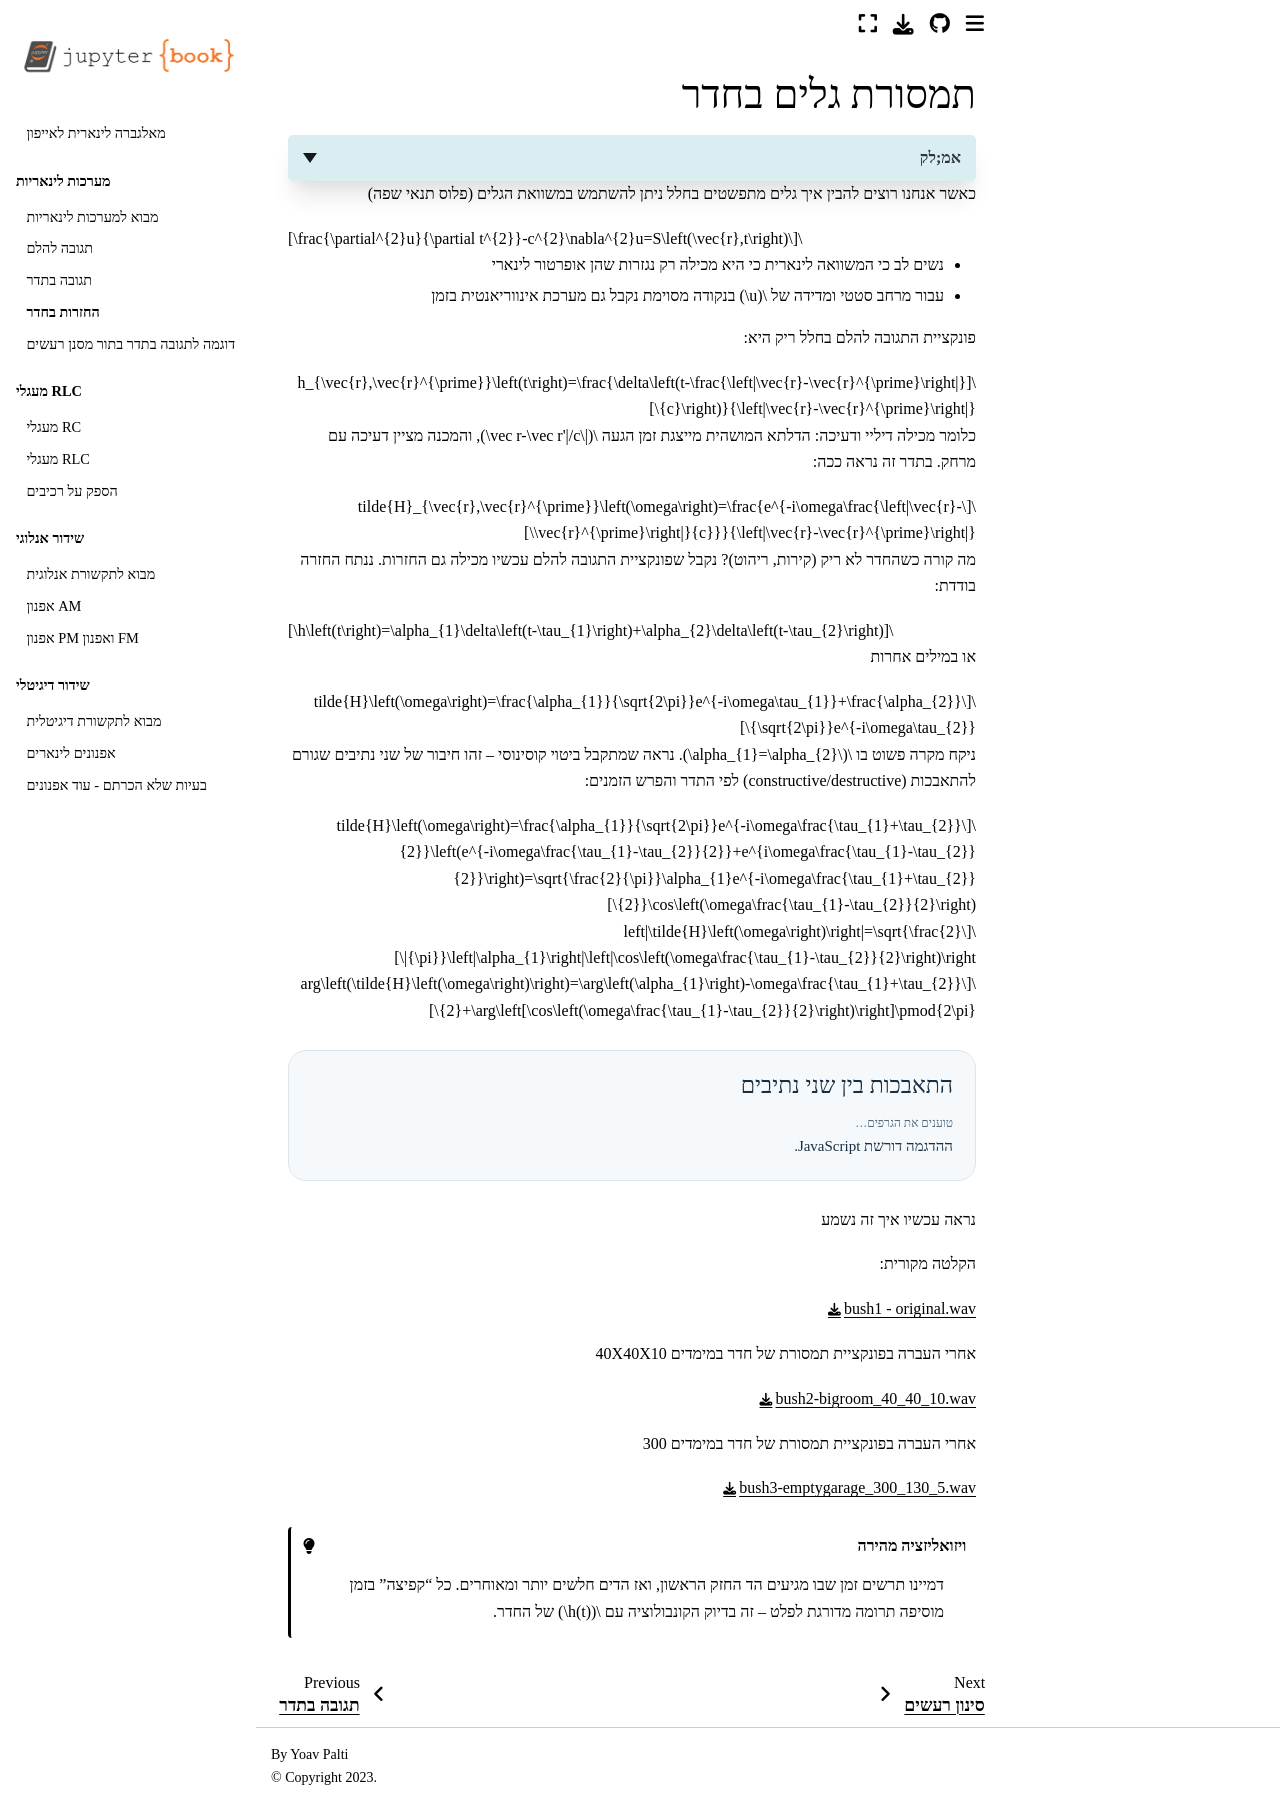

repository: yoav-palti/linear-algebra-to-iphone · page: LTI/wave_in_a_room.html · generator: jekyll

# תמסורת גלים בחדר

<details>
<summary>אמ;לק</summary>

גלים בחדר מתנהגים לפי משוואת הגלים הלינארית.
 בחלל ריק: תגובת הלם כוללת דיליי ודעיכה לפי מרחק. בחדר עם קירות: נוספות החזרות → פונקציית התמסורת היא סכום דלתות מעוכבות עם מקדמים שונים.
 
$$\tilde{H}\left(\omega\right)=\frac{\alpha_{1}}{\sqrt{2\pi}}e^{-i\omega\tau_{1}}+\frac{\alpha_{2}}{\sqrt{2\pi}}e^{-i\omega\tau_{2}}$$

  שני נתיבים באותה עוצמה יוצרים התאבכות: מקדמי התמסורת משתנים תקופתית עם התדר. נשמע בדוגמאות: אותו קול בחדרים שונים.

</details>

כאשר אנחנו רוצים להבין איך גלים מתפשטים בחלל ניתן להשתמש במשוואת הגלים (פלוס תנאי שפה)

$$\frac{\partial^{2}u}{\partial t^{2}}-c^{2}\nabla^{2}u=S\left(\vec{r},t\right)$$

* נשים לב כי המשוואה לינארית כי היא מכילה רק נגזרות שהן אופרטור לינארי
* עבור מרחב סטטי ומדידה של $u$ בנקודה מסוימת נקבל גם מערכת אינווריאנטית בזמן

פונקציית התגובה להלם בחלל ריק היא:

$$h_{\vec{r},\vec{r}^{\prime}}\left(t\right)=\frac{\delta\left(t-\frac{\left|\vec{r}-\vec{r}^{\prime}\right|}{c}\right)}{\left|\vec{r}-\vec{r}^{\prime}\right|}$$

כלומר מכילה דיליי ודעיכה: הדלתא המושהית מייצגת זמן הגעה $|\vec r-\vec r'|/c$, והמכנה מציין דעיכה עם מרחק.
בתדר זה נראה ככה:

$$\tilde{H}_{\vec{r},\vec{r}^{\prime}}\left(\omega\right)=\frac{e^{-i\omega\frac{\left|\vec{r}-\vec{r}^{\prime}\right|}{c}}}{\left|\vec{r}-\vec{r}^{\prime}\right|}$$

מה קורה כשהחדר לא ריק (קירות, ריהוט)?
נקבל שפונקציית התגובה להלם עכשיו מכילה גם החזרות.
ננתח החזרה בודדת:

$$h\left(t\right)=\alpha_{1}\delta\left(t-\tau_{1}\right)+\alpha_{2}\delta\left(t-\tau_{2}\right)$$
או במילים אחרות

$$\tilde{H}\left(\omega\right)=\frac{\alpha_{1}}{\sqrt{2\pi}}e^{-i\omega\tau_{1}}+\frac{\alpha_{2}}{\sqrt{2\pi}}e^{-i\omega\tau_{2}}$$

ניקח מקרה פשוט בו $\alpha_{1}=\alpha_{2}$. נראה שמתקבל ביטוי קוסינוסי – זהו חיבור של שני נתיבים שגורם להתאבכות (constructive/destructive) לפי התדר והפרש הזמנים:

$$\tilde{H}\left(\omega\right)=\frac{\alpha_{1}}{\sqrt{2\pi}}e^{-i\omega\frac{\tau_{1}+\tau_{2}}{2}}\left(e^{-i\omega\frac{\tau_{1}-\tau_{2}}{2}}+e^{i\omega\frac{\tau_{1}-\tau_{2}}{2}}\right)=\sqrt{\frac{2}{\pi}}\alpha_{1}e^{-i\omega\frac{\tau_{1}+\tau_{2}}{2}}\cos\left(\omega\frac{\tau_{1}-\tau_{2}}{2}\right)$$
$$\left|\tilde{H}\left(\omega\right)\right|=\sqrt{\frac{2}{\pi}}\left|\alpha_{1}\right|\left|\cos\left(\omega\frac{\tau_{1}-\tau_{2}}{2}\right)\right|$$
$$\arg\left(\tilde{H}\left(\omega\right)\right)=\arg\left(\alpha_{1}\right)-\omega\frac{\tau_{1}+\tau_{2}}{2}+\arg\left[\cos\left(\omega\frac{\tau_{1}-\tau_{2}}{2}\right)\right]\pmod{2\pi}$$

```{raw} html
:file: interactives/runtime.html
```

```{raw} html
:file: interactives/room-reflections.html
```

נראה עכשיו איך זה נשמע

הקלטה מקורית:

[bush1 - original.wav](sounds/bush1-original.wav)

אחרי העברה בפונקציית תמסורת של חדר במימדים 40X40X10

[bush2-bigroom_40_40_10.wav](sounds/bush2-bigroom_40_40_10.wav)

אחרי העברה בפונקציית תמסורת של חדר במימדים 300

[bush3-emptygarage_300_130_5.wav](sounds/bush3-emptygarage_300_130_5.wav)

```{admonition} ויזואליזציה מהירה
:class: tip
דמיינו תרשים זמן שבו מגיעים הד החזק הראשון, ואז הדים חלשים יותר ומאוחרים. כל "קפיצה" בזמן מוסיפה תרומה מדורגת לפלט – זה בדיוק הקונבולוציה עם $h(t)$ של החדר.
```
